Photos from the image-classification dataset "Final_Dataset" in the GitHub repository pavanteja15/tea-dataset. Its 6 classes are: algal spot, brown blight, gray blight, healthy, helopeltis, red spot.

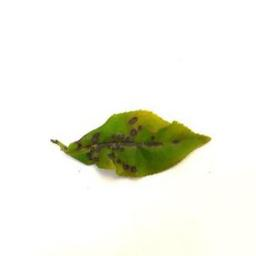
Label: helopeltis

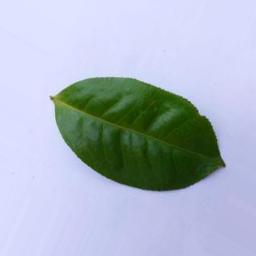
Label: healthy

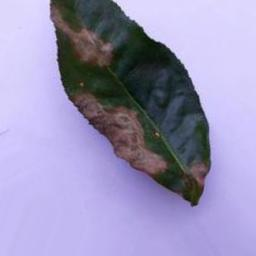
Label: gray blight

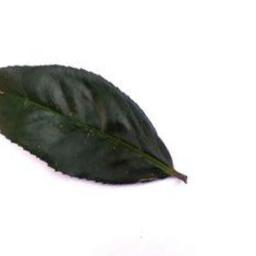
Label: algal spot

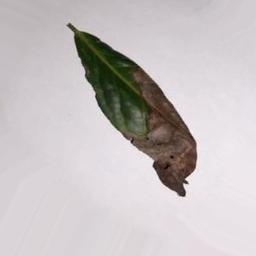
Label: brown blight

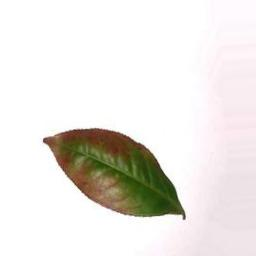
Label: red spot
